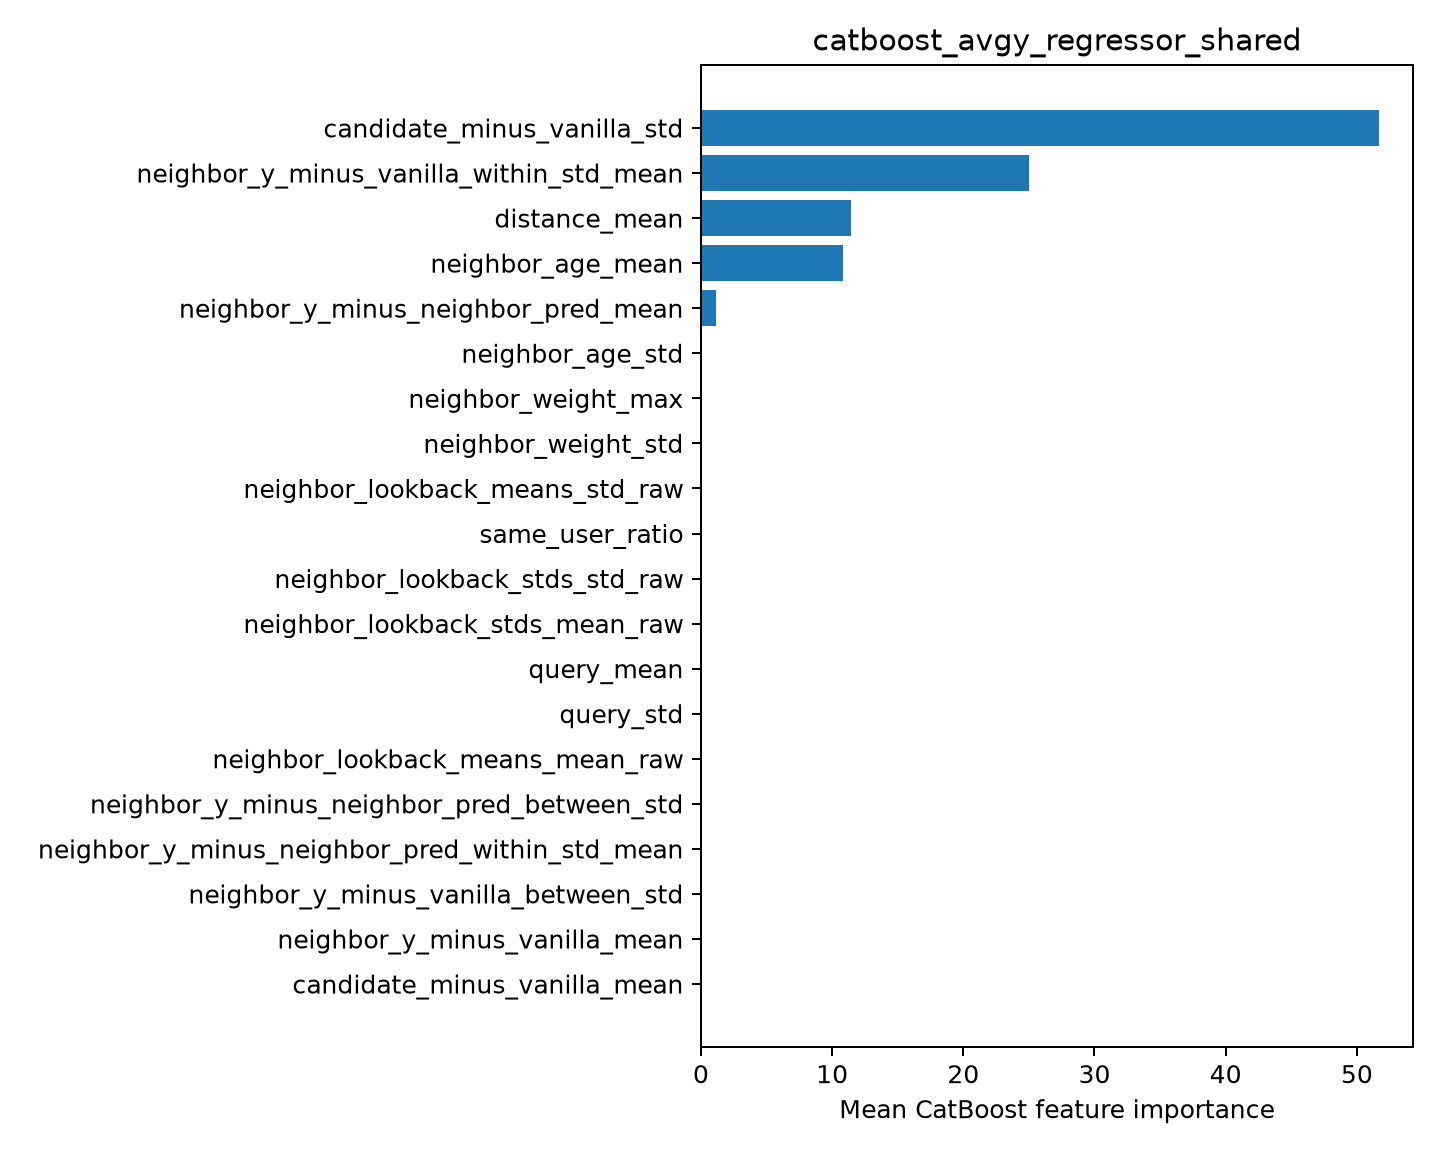

Values plotted in this chart, from the file beside it:
feature, importance
candidate_minus_vanilla_std, 51.69
neighbor_y_minus_vanilla_within_std_mean, 24.99
distance_mean, 11.4
neighbor_age_mean, 10.79
neighbor_y_minus_neighbor_pred_mean, 1.121
neighbor_age_std, 0.0
neighbor_weight_max, 0.0
neighbor_weight_std, 0.0
neighbor_lookback_means_std_raw, 0.0
same_user_ratio, 0.0
neighbor_lookback_stds_std_raw, 0.0
neighbor_lookback_stds_mean_raw, 0.0
query_mean, 0.0
query_std, 0.0
neighbor_lookback_means_mean_raw, 0.0
neighbor_y_minus_neighbor_pred_between_s…, 0.0
neighbor_y_minus_neighbor_pred_within_st…, 0.0
neighbor_y_minus_vanilla_between_std, 0.0
neighbor_y_minus_vanilla_mean, 0.0
candidate_minus_vanilla_mean, 0.0
